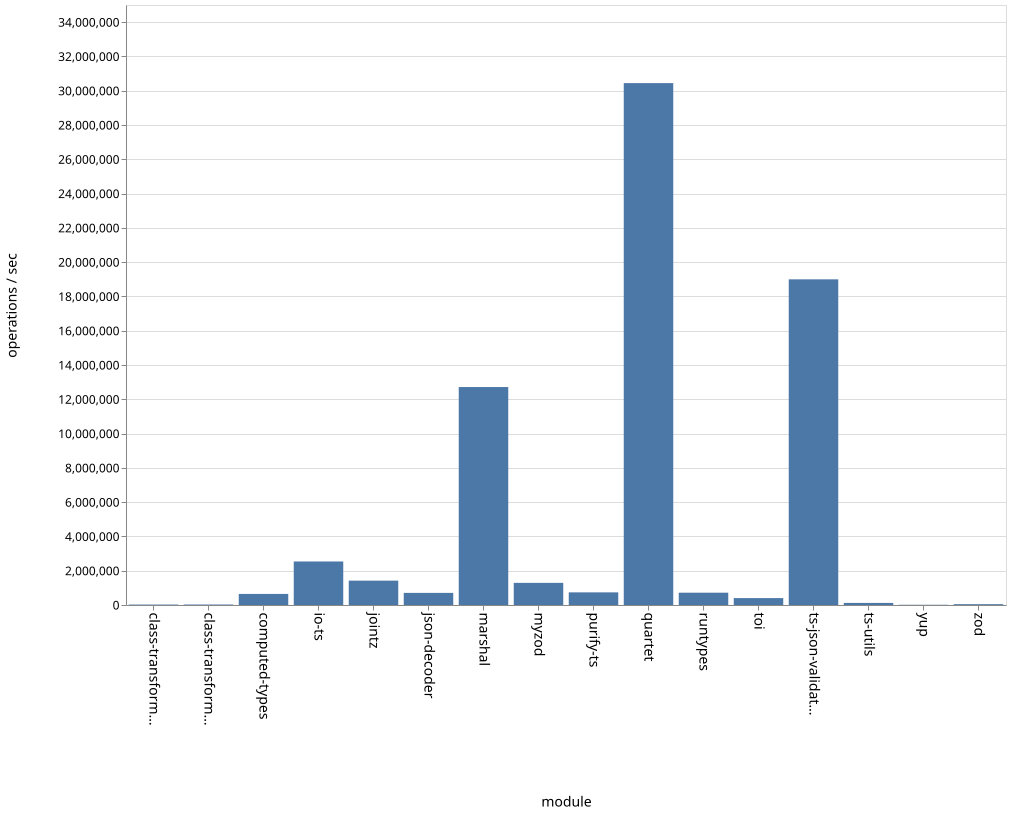

Values plotted in this chart, from the file beside it:
name, ops
class-transformer-validator-async, 26096
class-transformer-validator-sync, 28654
computed-types, 645948
io-ts, 2539068
jointz, 1421057
json-decoder, 706702
marshal, 12714202
myzod, 1291362
purify-ts, 737128
quartet, 30444037
runtypes, 717983
toi, 402785
ts-json-validator, 18997040
ts-utils, 121138
yup, 13927
zod, 48324
